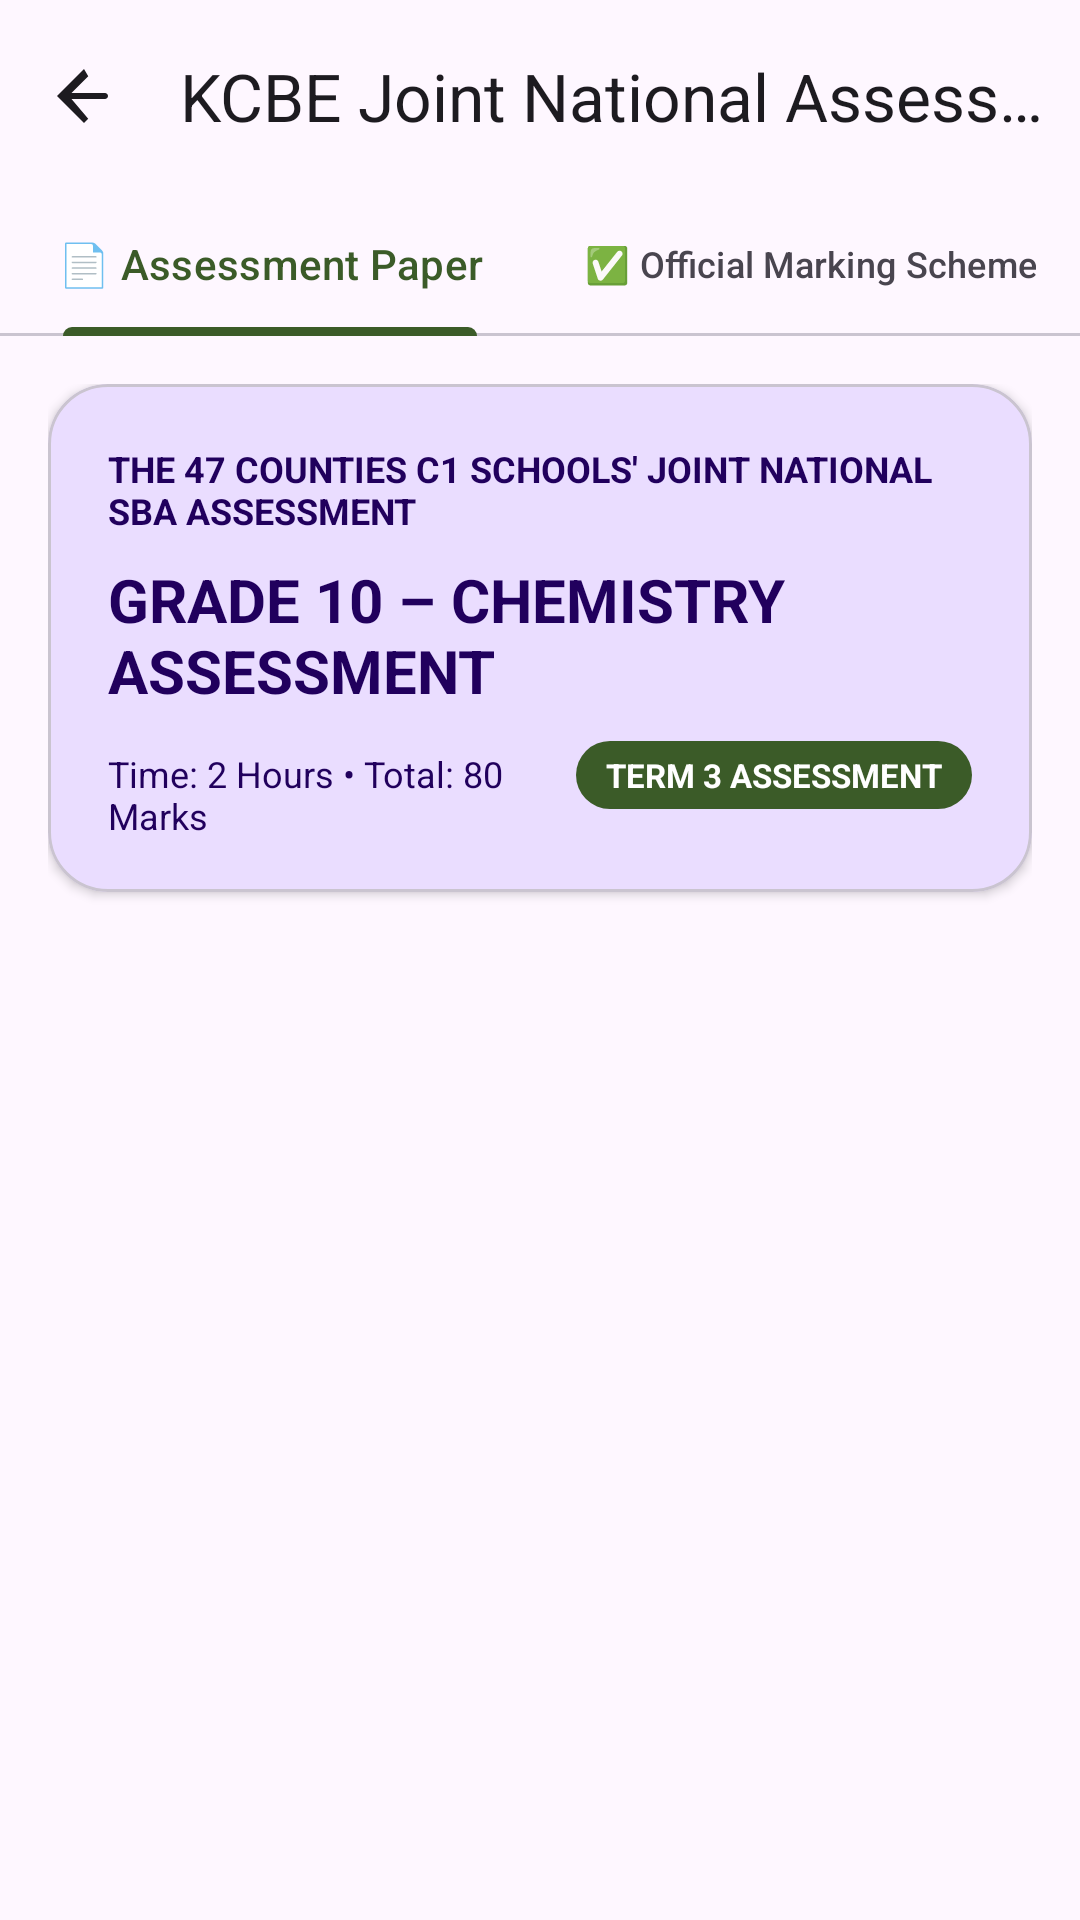

Android layout source for this screen:
<!-- AndroidManifest.xml: application theme Theme.Tusome -->
<!-- res/layout/activity_sba_exam.xml -->
<?xml version="1.0" encoding="utf-8"?>
<androidx.coordinatorlayout.widget.CoordinatorLayout xmlns:android="http://schemas.android.com/apk/res/android"
    xmlns:app="http://schemas.android.com/apk/res-auto"
    android:layout_width="match_parent"
    android:layout_height="match_parent"
    android:background="?android:attr/colorBackground">

    <com.google.android.material.appbar.AppBarLayout
        android:layout_width="match_parent"
        android:layout_height="wrap_content"
        android:background="?attr/colorSurface">

        <com.google.android.material.appbar.MaterialToolbar
            android:id="@+id/toolbarSba"
            android:layout_width="match_parent"
            android:layout_height="?attr/actionBarSize"
            app:navigationIcon="@drawable/ic_arrow_back"
            app:navigationIconTint="?attr/colorOnSurface"
            app:title="KCBE Joint National Assessment"
            app:titleTextColor="?attr/colorOnSurface" />

        <com.google.android.material.tabs.TabLayout
            android:id="@+id/tabLayoutSba"
            android:layout_width="match_parent"
            android:layout_height="wrap_content"
            app:tabIndicatorColor="?attr/colorPrimary"
            app:tabSelectedTextColor="?attr/colorPrimary"
            app:tabTextColor="?attr/colorOnSurfaceVariant">

            <com.google.android.material.tabs.TabItem
                android:layout_width="wrap_content"
                android:layout_height="wrap_content"
                android:text="📄 Assessment Paper" />

            <com.google.android.material.tabs.TabItem
                android:layout_width="wrap_content"
                android:layout_height="wrap_content"
                android:text="✅ Official Marking Scheme" />

        </com.google.android.material.tabs.TabLayout>

    </com.google.android.material.appbar.AppBarLayout>

    <androidx.core.widget.NestedScrollView
        android:layout_width="match_parent"
        android:layout_height="match_parent"
        android:clipToPadding="false"
        android:paddingBottom="80dp"
        app:layout_behavior="@string/appbar_scrolling_view_behavior">

        <LinearLayout
            android:layout_width="match_parent"
            android:layout_height="wrap_content"
            android:orientation="vertical"
            android:padding="16dp">

            
            <com.google.android.material.card.MaterialCardView
                android:layout_width="match_parent"
                android:layout_height="wrap_content"
                app:cardBackgroundColor="?attr/colorPrimaryContainer"
                app:cardCornerRadius="20dp"
                app:cardElevation="2dp">

                <LinearLayout
                    android:layout_width="match_parent"
                    android:layout_height="wrap_content"
                    android:orientation="vertical"
                    android:padding="20dp">

                    <TextView
                        android:id="@+id/tvExamHeaderTitle"
                        android:layout_width="match_parent"
                        android:layout_height="wrap_content"
                        android:text="THE 47 COUNTIES C1 SCHOOLS' JOINT NATIONAL SBA ASSESSMENT"
                        android:textColor="?attr/colorOnPrimaryContainer"
                        android:textSize="12sp"
                        android:textStyle="bold" />

                    <TextView
                        android:id="@+id/tvExamSubject"
                        android:layout_width="match_parent"
                        android:layout_height="wrap_content"
                        android:layout_marginTop="8dp"
                        android:text="GRADE 10 – CHEMISTRY ASSESSMENT"
                        android:textColor="?attr/colorOnPrimaryContainer"
                        android:textSize="20sp"
                        android:textStyle="bold" />

                    <LinearLayout
                        android:layout_width="match_parent"
                        android:layout_height="wrap_content"
                        android:layout_marginTop="10dp"
                        android:orientation="horizontal">

                        <TextView
                            android:id="@+id/tvExamTimeMarks"
                            android:layout_width="0dp"
                            android:layout_height="wrap_content"
                            android:layout_weight="1"
                            android:text="Time: 2 Hours • Total: 80 Marks"
                            android:textColor="?attr/colorOnPrimaryContainer"
                            android:textSize="12sp" />

                        <TextView
                            android:id="@+id/tvExamTerm"
                            android:layout_width="wrap_content"
                            android:layout_height="wrap_content"
                            android:background="@drawable/bg_chip_selected"
                            android:paddingHorizontal="10dp"
                            android:paddingVertical="4dp"
                            android:text="TERM 3 ASSESSMENT"
                            android:textColor="?attr/colorOnPrimary"
                            android:textSize="11sp"
                            android:textStyle="bold" />

                    </LinearLayout>

                </LinearLayout>

            </com.google.android.material.card.MaterialCardView>

            
            <LinearLayout
                android:id="@+id/containerExamContent"
                android:layout_width="match_parent"
                android:layout_height="wrap_content"
                android:layout_marginTop="16dp"
                android:orientation="vertical" />

        </LinearLayout>

    </androidx.core.widget.NestedScrollView>

</androidx.coordinatorlayout.widget.CoordinatorLayout>
<!-- resources referenced by this layout -->
<resources>
  <!-- drawable bg_chip_selected (drawable) -->
  <?xml version="1.0" encoding="utf-8"?>
  <shape xmlns:android="http://schemas.android.com/apk/res/android"
      android:shape="rectangle">
      <solid android:color="#3B5B28" />
      <corners android:radius="16dp" />
  </shape>
  <!-- drawable ic_arrow_back (drawable) -->
  <vector xmlns:android="http://schemas.android.com/apk/res/android"
      android:width="24dp"
      android:height="24dp"
      android:viewportWidth="24"
      android:viewportHeight="24">
      <path
          android:fillColor="#FFFFFFFF"
          android:pathData="M20,12c0,-0.55 -0.45,-1 -1,-1H7.83l5.59,-5.59L12,3l-9,9 9,9 1.41,-1.41L7.83,13H19c0.55,0 1,-0.45 1,-1z" />
  </vector>
  <style name="Theme.Tusome" parent="Base.Theme.Tusome" />
  <style name="Base.Theme.Tusome" parent="Theme.Material3.DayNight.NoActionBar">
          
          <item name="colorPrimary">@color/primary_green</item>
          <item name="colorPrimaryVariant">@color/primary_green_dark</item>
          <item name="colorOnPrimary">@color/text_on_primary</item>
          
          <item name="colorSecondary">@color/accent_orange</item>
          <item name="colorSecondaryVariant">@color/accent_orange_dark</item>
          <item name="colorOnSecondary">@color/text_on_primary</item>
          
          <item name="android:statusBarColor">@color/primary_green_dark</item>
          <item name="android:windowLightStatusBar">false</item>
          
          <item name="android:windowBackground">@color/bg_app</item>
      </style>
  <color name="primary_green">#3B5B28</color>
  <color name="primary_green_dark">#28401A</color>
  <color name="text_on_primary">#FFFFFF</color>
  <color name="accent_orange">#FF8D38</color>
  <color name="accent_orange_dark">#D96E1E</color>
  <color name="bg_app">#F7F9F5</color>
</resources>
